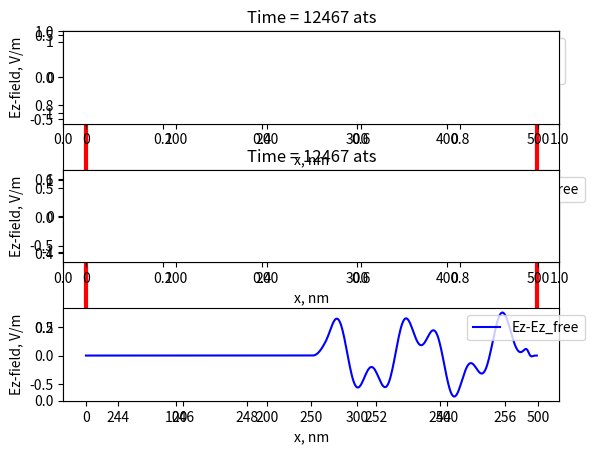

Python code for this plot: (Note: this script raises an exception after producing the figure.)
import numpy as np
import math as mt
import matplotlib.pyplot as plt

pld=0 ###### 1 - to show plot

#GROUND CONDITIONS###########
size=500
imp0=377.0
epsilon_free = 2
epsilon_2=5
wavelength = int(size/5.0) #in host media
c_free=1/mt.sqrt(epsilon_free)
factor = 4.0 # for slab lambda/2
epsilon_2=(1.0/int(wavelength*np.sqrt(epsilon_free)/np.sqrt(epsilon_2)/factor)*wavelength*np.sqrt(epsilon_free)/factor)**2
epsilon_3=(epsilon_2/np.sqrt(epsilon_free))**2
eps= np.ones(size)
eps[:] = epsilon_free
plate_thickness=wavelength*mt.sqrt(epsilon_free)/mt.sqrt(epsilon_2)/factor
eps[int(size/2.0):int(size/2.0)+int(wavelength*np.sqrt(epsilon_free)/mt.sqrt(epsilon_2)/factor)] = epsilon_2
eps[int(size/2.0)+int(wavelength*np.sqrt(epsilon_free)/mt.sqrt(epsilon_2)/factor):] = epsilon_3

eps1=np.ones(size)
eps1[:]=epsilon_free
#############################

ez=np.zeros((size)) #Array's for ez and hy
hy=np.zeros((size))

#Source Parameters###########
source_width = wavelength*3.0*np.sqrt(max(eps))
delay = 10*source_width
source_x = int(1.0*size/10.0)  #Source position
maxTime=int(((size)*np.sqrt(epsilon_free)-int(0.05*size)+delay))
print("FDTD has launched: total time steps = %d"%(maxTime))
ez=np.zeros((size)) #Array's for ez and hy
hy=np.zeros((size))
ez_free=np.zeros((size)) #Array's for ez and hy
hy_free=np.zeros((size))
#############################

#CPML Constants##############
N_cell=20.0
cell_width=1.0
R0=1e-5
g=3.4 # Order of polynomial grading
mm = np.arange(0,int(N_cell))

##############Conductivities#
sxmax=-(g+1)*np.log(R0)/2/imp0/(N_cell*cell_width)
sx=np.zeros(size)
sxm=np.zeros(size)
Phx=np.zeros(size)
Pex=np.zeros(size)
Phx_free=np.zeros(size)
Pex_free=np.zeros(size)
sx[mm+1] = sxmax*((N_cell-mm-0.5)/N_cell)**g
sxm[mm] = sxmax*((N_cell-mm)/N_cell)**g
sx[size-mm-1] = sxmax*((N_cell-mm-0.5)/N_cell)**g
sxm[size-mm-1] = sxmax*((N_cell-mm)/N_cell)**g
aex = np.exp(-sx*imp0)-1
bex = np.exp(-sx*imp0)
ahx = np.exp(-sxm*imp0)-1
bhx = np.exp(-sxm*imp0)
x = np.arange(0,size-1,1)
#############################

plt.ion()
fig = plt.figure()
plt.axvline(size/2-int(plate_thickness/2), color='r',linewidth=3)
plt.axvline(size/2+int(plate_thickness/2), color='r',linewidth=3)
def source(current_time, delay, source_width):
    amp =  mt.exp(-(current_time-delay)**2/(2.0 * source_width**2))
    if current_time > delay:
        amp = 1.0
    return amp/np.sqrt(epsilon_free)*np.sin(2*np.pi*current_time*c_free/wavelength)
for qtime in np.arange(0,maxTime+1,1):
    Phx[x] = bhx[x]*Phx[x] + ahx[x]*(ez[x+1] - ez[x])
    Phx_free[x] = bhx[x]*Phx_free[x] + ahx[x]*(ez_free[x+1] - ez_free[x])
    hy[x] +=((ez[x+1] - ez[x]) + Phx[x])/imp0
    hy_free[x] +=((ez_free[x+1] - ez_free[x]) + Phx_free[x])/imp0
    Pex[x+1] = bex[x+1]*Pex[x+1] + aex[x+1]*(hy[x+1]-hy[x])
    Pex_free[x+1] = bex[x+1]*Pex_free[x+1] + aex[x+1]*(hy_free[x+1]-hy_free[x])
    ez[x+1] +=((hy[x+1]-hy[x]) +Pex[x+1])*imp0/eps[x]
    ez_free[x+1] +=((hy_free[x+1]-hy_free[x]) +Pex_free[x+1])*imp0/eps1[x]
    ez[int(0.05*size)] += source(qtime, delay, source_width)
    ez_free[int(0.05*size)] += source(qtime, delay, source_width)
#########Monitors###########
    ymin=1.1*min([min(ez),min(hy*imp0)])
    ymax=1.1*max([max(ez),max(hy*imp0)])
    ymin_free=1.1*min([min(ez_free),min(hy_free*imp0)])
    ymax_free=1.1*max([max(ez_free),max(hy_free*imp0)])
    ymin=min(ymin,ymin_free)
    ymax=max(ymax,ymax_free)
###########################
    if pld==1:
        eZ=plt.plot(range(0,size,1),ez,'-',color='b', label="Ez")
        hY=plt.plot(range(0,size,1),ez_free,'-',color='g', label="Ez_free")
        plt.legend(bbox_to_anchor=(0.75, 1.0), loc=2, ncol=1)
        plt.ylabel('Ez-field, V/m')
        plt.xlabel('x, nm')

        ax = fig.add_subplot(111)

        ax.set_title('Time = {0} ats'.format(qtime))
        plt.ylim([ymin,ymax])
        ax.ticklabel_format(axis='y', style='sci', scilimits=(-2,2))
        plt.show()
        plt.pause(0.000000001)
        l1 = eZ.pop(0)
        l1.remove()
        l2 = hY.pop(0)
        l2.remove()

################################PRINT#####
plt.subplot(3, 1, 1)
plt.axvline(size/2, color='r',linewidth=2)
plt.axvline(size/2+int(plate_thickness), color='r',linewidth=2)
eZ=plt.plot(range(0,size,1),ez,'-',color='b', label="Ez")
hY=plt.plot(range(0,size,1),ez_free,'-',color='g', label="Ez_free")
plt.legend(bbox_to_anchor=(0.8, 1.0), loc=2, ncol=1)
plt.ylabel('Ez-field, V/m')
plt.xlabel('x, nm')

ax = fig.add_subplot(311)

ax.set_title('Time = {0} ats'.format(qtime))
plt.ylim([ymin,ymax])
ax.ticklabel_format(axis='y', style='sci', scilimits=(-2,2))
plt.show()
plt.pause(0.000000001)
l1 = eZ.pop(0)
l2 = hY.pop(0)


plt.subplot(3,1,2)
plt.axvline(size/2, color='r',linewidth=2)
plt.axvline(size/2+int(plate_thickness), color='r',linewidth=2)
eZ=plt.plot(range(0,size,1),ez-ez_free,'-',color='b', label="Ez-Ez_free")
plt.legend(bbox_to_anchor=(0.8, 1.0), loc=2, ncol=1)
plt.ylabel('Ez-field, V/m')
plt.xlabel('x, nm')

ax = fig.add_subplot(312)
ax.set_title('Time = {0} ats'.format(qtime))
plt.ylim([ymin,ymax])
ax.ticklabel_format(axis='y', style='sci', scilimits=(-2,2))
plt.show()
plt.pause(0.000000001)
l1 = eZ.pop(0)


plt.subplot(3,1,3)
plt.subplots_adjust(hspace=0.5)
eZ=plt.plot(range(0,size,1),ez-ez_free,'-',color='b', label="Ez-Ez_free")
plt.legend(bbox_to_anchor=(0.8, 1.0), loc=2, ncol=1)
plt.ylabel('Ez-field, V/m')
plt.xlabel('x, nm')

ymin1=0.05*min(ez[0:size/2-int(plate_thickness)-1])
ymax1=0.05*max(ez[0:size/2-int(plate_thickness)-1])

ax = fig.add_subplot(313)
ax.set_title('Time = {0} ats'.format(qtime))
plt.ylim([ymin1,ymax1])
plt.xlim([0,size/2])
ax.ticklabel_format(axis='y', style='sci', scilimits=(-2,2))
plt.show()
plt.pause(0.000000001)
l1 = eZ.pop(0)

plt.show()